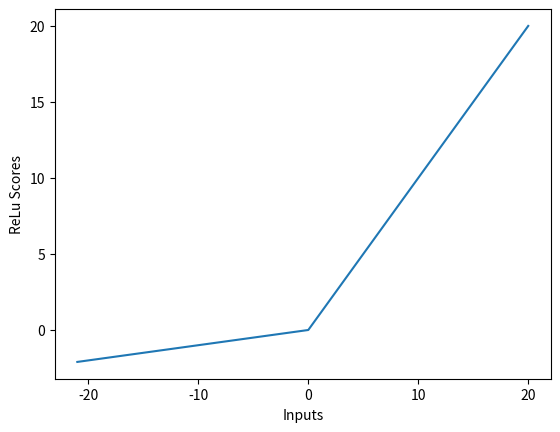

The matplotlib source for this figure:
import numpy as np
import matplotlib.pyplot as plt


def ReLu(inputs):

    ReLu_scores = [max(0.1 * x, x) for x in inputs]
    return ReLu_scores


def line_graph(x, y, x_title, y_title):
    plt.plot(x, y)
    plt.xlabel(x_title)
    plt.ylabel(y_title)
    plt.show()


graph_x = range(-21, 21)
graph_y = ReLu(graph_x)

print("Graph X readings: {}".format(graph_x))
print("Graph Y readings: {}".format(graph_y))

line_graph(graph_x, graph_y, "Inputs", "ReLu Scores")
